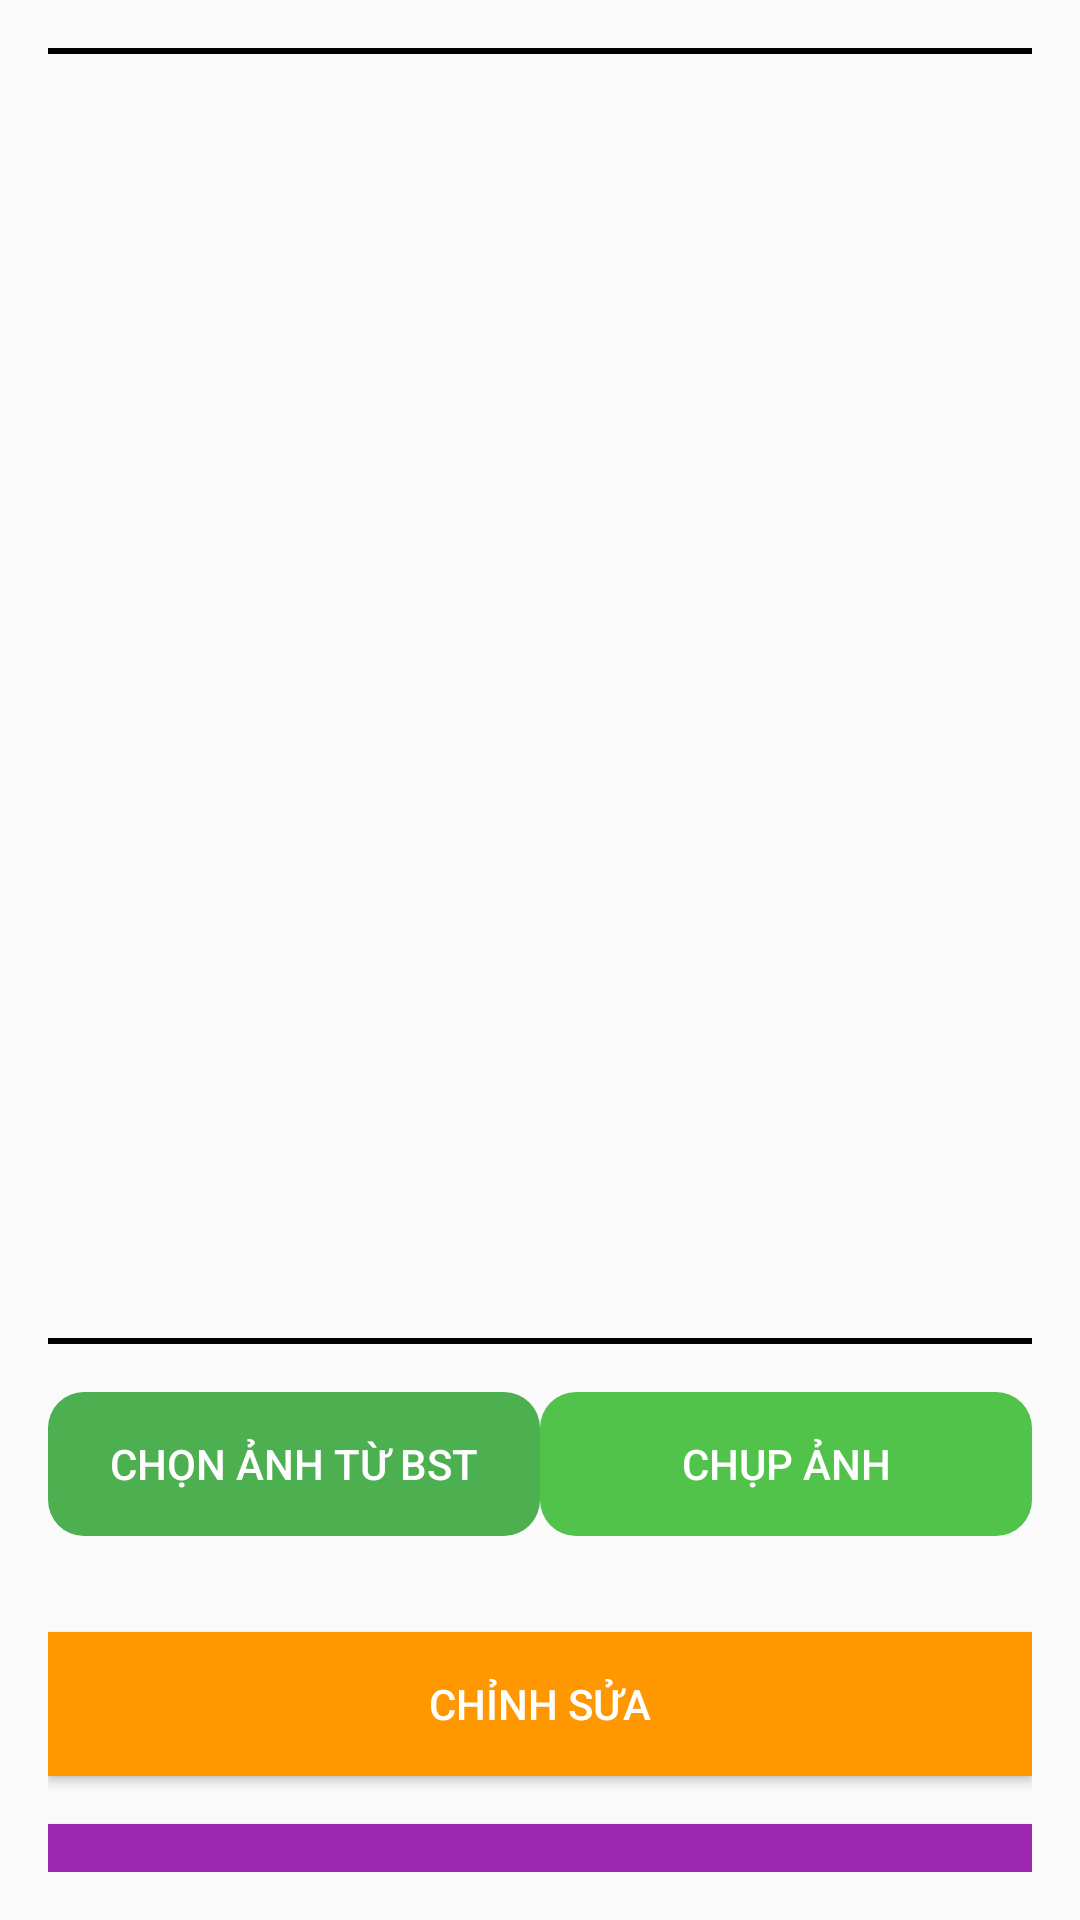

Layout XML and referenced resources for this Android screen:
<!-- AndroidManifest.xml: activity theme Theme.PhotoApp_Maxmobile -->
<!-- res/layout/activity_main.xml -->
<?xml version="1.0" encoding="utf-8"?>
<LinearLayout xmlns:android="http://schemas.android.com/apk/res/android"
    xmlns:tools="http://schemas.android.com/tools"
    android:layout_width="match_parent"
    android:layout_height="match_parent"
    android:orientation="vertical"
    android:padding="16dp"
    android:gravity="center"
    tools:ignore="ExtraText">

    
    <ImageView
        android:id="@+id/imgPreview"
        android:layout_width="368dp"
        android:layout_height="432dp"
        android:layout_marginBottom="16dp"
        android:background="@drawable/image_border"
        android:contentDescription="Preview ảnh"
        android:padding="4dp"
        android:scaleType="centerCrop" />

    
    <LinearLayout
        style="?android:attr/buttonBarStyle"
        android:layout_width="match_parent"
        android:layout_height="wrap_content"
        android:orientation="horizontal"
        android:gravity="center_horizontal"
        android:layout_marginBottom="16dp">

        
        <Button
            android:id="@+id/btnLoadFromGallery"
            style="?android:attr/buttonBarButtonStyle"
            android:layout_width="0dp"
            android:layout_height="48dp"
            android:layout_weight="1"
            android:background="@drawable/custom_button"
            android:backgroundTint="#4CAF50"
            android:text="Chọn ảnh từ BST"
            android:textColor="#FFFFFF" />

        
        <Button
            android:id="@+id/btnCapture"
            style="?android:attr/buttonBarButtonStyle"
            android:layout_width="0dp"
            android:layout_height="48dp"
            android:layout_weight="1"
            android:background="@drawable/custom_button"
            android:backgroundTint="#52C34A"
            android:text="Chụp ảnh"
            android:textColor="#FFFFFF" />
    </LinearLayout>


    <Button
        android:id="@+id/btnEdit"
        android:layout_width="match_parent"
        android:layout_height="wrap_content"
        android:layout_marginTop="16dp"
        android:background="#FF9800"
    android:padding="10dp"
    android:text="Chỉnh sửa"
    android:textColor="#FFFFFF" />

    
    <Button
        android:id="@+id/btnUpload"
        android:layout_width="match_parent"
        android:layout_height="wrap_content"
        android:layout_marginTop="16dp"
        android:background="#9C27B0"
        android:padding="10dp"
        android:text="Upload lên Cloud Storage"
        android:textColor="#FFFFFF" />
</LinearLayout>
<!-- resources referenced by this layout -->
<resources>
  <!-- drawable custom_button (drawable) -->
  <?xml version="1.0" encoding="utf-8"?>
  <layer-list xmlns:android="http://schemas.android.com/apk/res/android">
      <item>
          <shape android:shape="rectangle">
              <solid android:color="#CFD8DC" />             <corners android:radius="12dp" />
          </shape>
      </item>
  
      <item android:top="4dp" android:left="4dp" android:right="4dp" android:bottom="4dp">
          <shape android:shape="rectangle">
              <solid android:color="#424242" />
              <corners android:radius="12dp" />
          </shape>
      </item>
  </layer-list>
  <!-- drawable image_border (drawable) -->
  <?xml version="1.0" encoding="utf-8"?>
  <shape xmlns:android="http://schemas.android.com/apk/res/android" android:shape="rectangle">
      <solid android:color="@android:color/transparent" />
      <corners android:radius="12dp" />
      <stroke android:width="2dp" android:color="#000000" />
  </shape>
  <style name="Theme.PhotoApp_Maxmobile" parent="android:Theme.Material.Light.NoActionBar" />
</resources>
